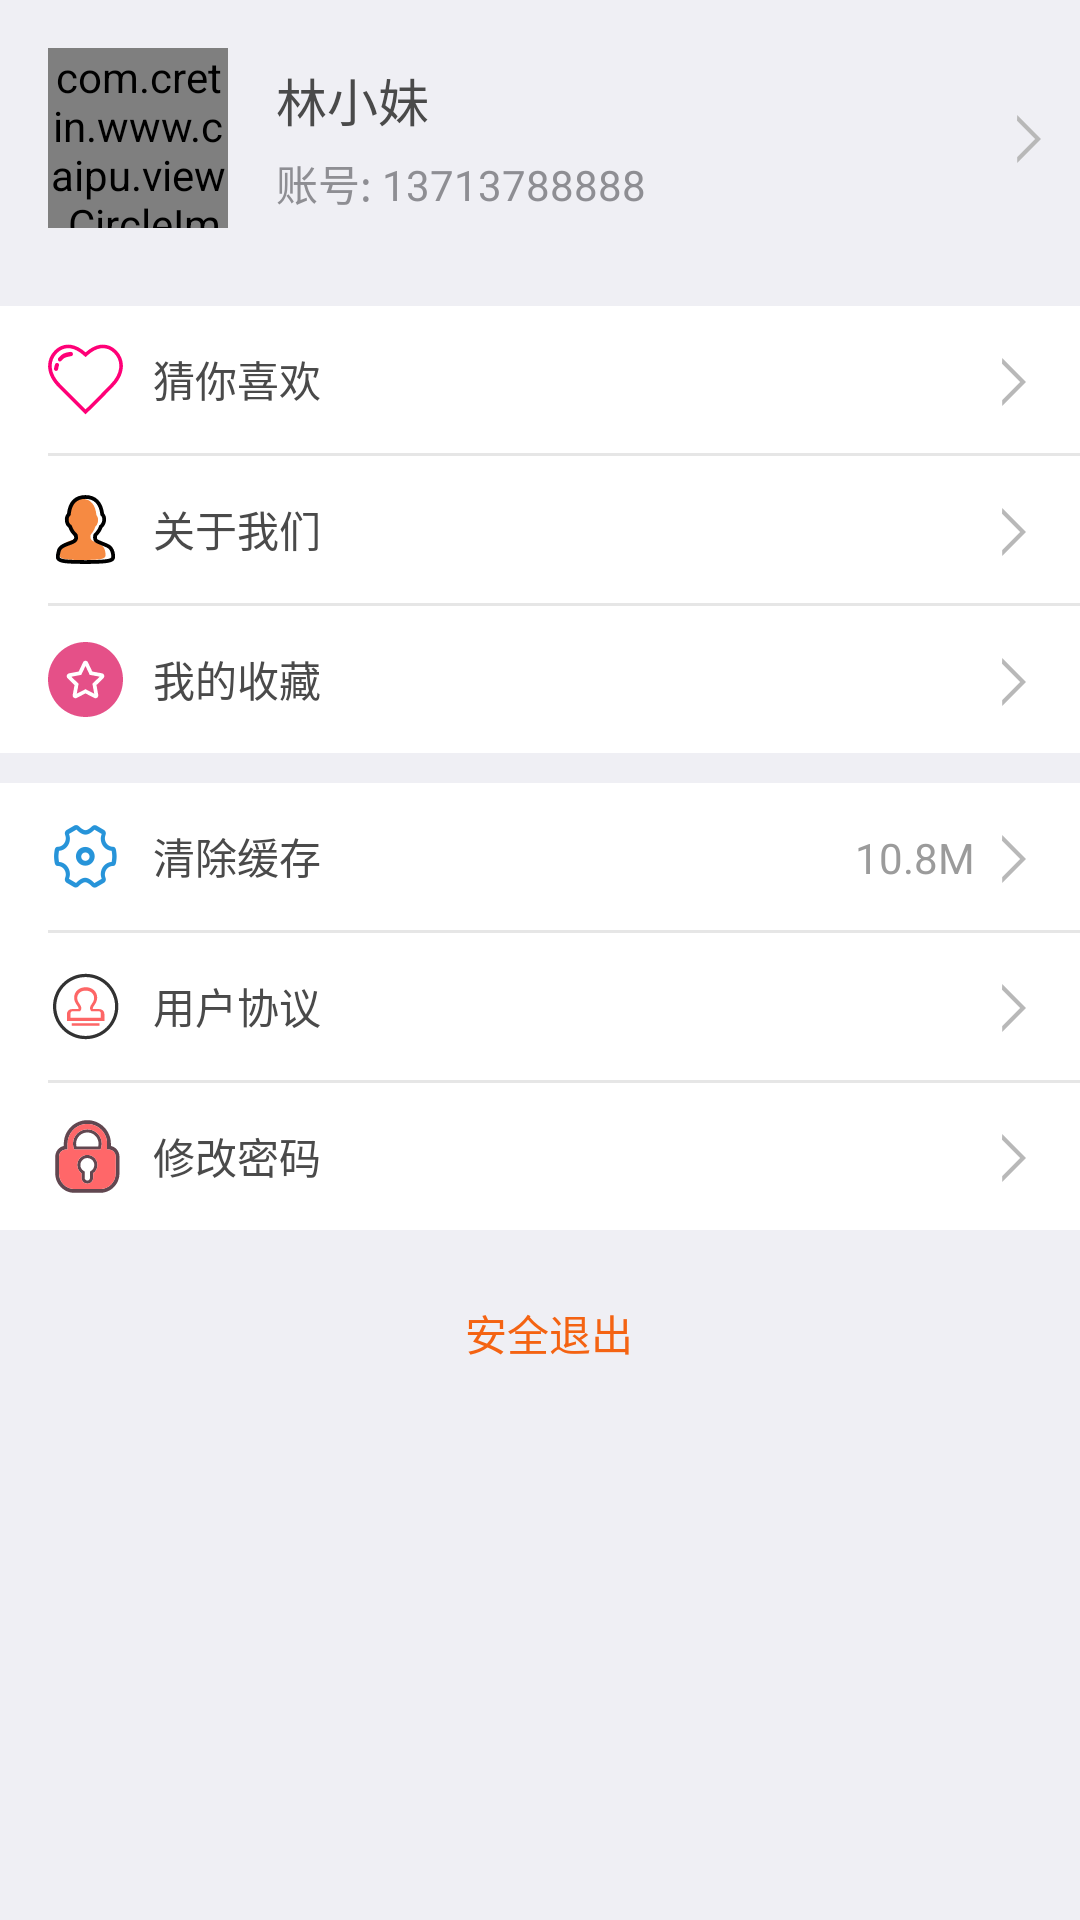

This screen was rendered from an Android layout file. Write that file and the resources it references.
<!-- AndroidManifest.xml: application theme AppTheme -->
<!-- res/layout/fragment_me.xml -->
<LinearLayout
    xmlns:android="http://schemas.android.com/apk/res/android"
    xmlns:tools="http://schemas.android.com/tools"
    android:layout_width="match_parent"
    android:layout_height="wrap_content"
    android:background="@color/app_bg_color"
    android:orientation="vertical">

    <RelativeLayout
        android:id="@+id/rl_me"
        android:layout_width="match_parent"
        android:layout_height="wrap_content"
        android:background="@drawable/item_bg_selector"
        android:clickable="true">

        <com.cretin.www.caipu.view.CircleImageView
            android:id="@+id/iv_portrait"
            android:layout_width="60dp"
            android:layout_height="60dp"
            android:layout_centerVertical="true"
            android:layout_margin="16dp"
            android:src="@mipmap/mrtx"/>

        <RelativeLayout
            android:layout_width="wrap_content"
            android:layout_height="wrap_content"
            android:layout_centerVertical="true"
            android:layout_toRightOf="@id/iv_portrait">

            <TextView
                android:id="@+id/tv_username"
                android:layout_width="wrap_content"
                android:layout_height="wrap_content"
                android:layout_below="@+id/tv_name"
                android:text="账号: 13713788888"
                android:textColor="@color/font_black2"
                android:textSize="@dimen/text_size_14"/>

            <TextView
                android:id="@+id/tv_name"
                android:layout_width="wrap_content"
                android:layout_height="wrap_content"
                android:paddingBottom="5dp"
                android:text="林小妹"
                android:textColor="@color/font_black1"
                android:textSize="17sp"
                android:layout_alignParentTop="true"
                android:layout_alignParentLeft="true"
                android:layout_alignParentStart="true"/>
        </RelativeLayout>

        <ImageView
            android:id="@+id/iv_arrow"
            android:layout_width="wrap_content"
            android:layout_height="wrap_content"
            android:layout_alignParentRight="true"
            android:layout_centerVertical="true"
            android:layout_marginRight="5dp"
            android:src="@mipmap/arrow_right"/>
    </RelativeLayout>

    <LinearLayout
        android:layout_width="match_parent"
        android:layout_height="wrap_content"
        android:layout_marginTop="10dp"
        android:background="@color/white"
        android:orientation="vertical">

        <LinearLayout
            android:id="@+id/ll_cainixihuan"
            android:layout_width="match_parent"
            android:layout_height="wrap_content"
            android:background="@drawable/item_bg_selector"
            android:orientation="horizontal">

            <TextView
                android:id="@+id/textView"
                android:layout_width="match_parent"
                android:layout_height="wrap_content"
                android:layout_weight="1"
                android:drawableLeft="@mipmap/like"
                android:drawablePadding="10dp"
                android:gravity="center_vertical"
                android:paddingBottom="12dp"
                android:paddingLeft="16dp"
                android:paddingTop="12dp"
                android:text="猜你喜欢"
                android:textColor="@color/font_black1"
                android:textSize="@dimen/text_size_14"/>

            <TextView
                android:layout_width="wrap_content"
                android:layout_height="wrap_content"
                android:drawablePadding="5dp"
                android:drawableRight="@mipmap/arrow_right"
                android:gravity="center"
                android:paddingRight="10dp"
                android:textColor="@color/font_black4"
                android:textSize="@dimen/text_size_14"/>
        </LinearLayout>

        <include layout="@layout/left_padding_line"/>

        <LinearLayout
            android:id="@+id/ll_guanyuwomen"
            android:layout_width="match_parent"
            android:layout_height="wrap_content"
            android:background="@drawable/item_bg_selector"
            android:orientation="horizontal">

            <TextView
                android:id="@+id/textView3"
                android:layout_width="match_parent"
                android:layout_height="wrap_content"
                android:layout_weight="1"
                android:drawableLeft="@mipmap/gywm"
                android:drawablePadding="10dp"
                android:gravity="center_vertical"
                android:paddingBottom="12dp"
                android:paddingLeft="16dp"
                android:paddingTop="12dp"
                android:text="关于我们"
                android:textColor="@color/font_black1"
                android:textSize="@dimen/text_size_14"/>

            <TextView
                android:id="@+id/tv_invite"
                android:layout_width="wrap_content"
                android:layout_height="wrap_content"
                android:drawablePadding="5dp"
                android:drawableRight="@mipmap/arrow_right"
                android:gravity="center"
                android:paddingRight="10dp"
                android:textColor="@color/font_black4"
                android:textSize="@dimen/text_size_14"/>
        </LinearLayout>

        <include layout="@layout/left_padding_line"/>

        <LinearLayout
            android:id="@+id/ll_wodeshoucang"
            android:layout_width="match_parent"
            android:layout_height="wrap_content"
            android:background="@drawable/item_bg_selector"
            android:orientation="horizontal">

            <TextView
                android:id="@+id/textView2"
                android:layout_width="match_parent"
                android:layout_height="wrap_content"
                android:layout_weight="1"
                android:drawableLeft="@mipmap/shoucang"
                android:drawablePadding="10dp"
                android:gravity="center_vertical"
                android:paddingBottom="12dp"
                android:paddingLeft="16dp"
                android:paddingTop="12dp"
                android:text="我的收藏"
                android:textColor="@color/font_black1"
                android:textSize="@dimen/text_size_14"/>

            <TextView
                android:id="@+id/tv_zizhi"
                android:layout_width="wrap_content"
                android:layout_height="wrap_content"
                android:drawablePadding="5dp"
                android:drawableRight="@mipmap/arrow_right"
                android:gravity="center"
                android:paddingRight="10dp"
                android:textColor="@color/font_black4"
                android:textSize="@dimen/text_size_14"/>
        </LinearLayout>
    </LinearLayout>

    <LinearLayout
        android:layout_width="match_parent"
        android:layout_height="wrap_content"
        android:layout_marginTop="10dp"
        android:background="@color/white"
        android:orientation="vertical">

        <LinearLayout
            android:id="@+id/ll_clearcache"
            android:layout_width="match_parent"
            android:layout_height="wrap_content"
            android:background="@drawable/item_bg_selector"
            android:orientation="horizontal">

            <TextView
                android:layout_width="match_parent"
                android:layout_height="wrap_content"
                android:layout_weight="1"
                android:drawableLeft="@mipmap/setting"
                android:drawablePadding="10dp"
                android:gravity="center_vertical"
                android:paddingBottom="12dp"
                android:paddingLeft="16dp"
                android:paddingTop="12dp"
                android:text="清除缓存"
                android:textColor="@color/font_black1"
                android:textSize="@dimen/text_size_14"/>

            <TextView
                android:id="@+id/tv_cache"
                android:layout_width="wrap_content"
                android:layout_height="wrap_content"
                android:drawableRight="@mipmap/arrow_right"
                android:gravity="center"
                android:paddingRight="10dp"
                android:text="10.8M"
                android:textColor="@color/font_black4"
                android:textSize="@dimen/text_size_14"/>
        </LinearLayout>

        <include layout="@layout/left_padding_line"/>

        <TextView
            android:id="@+id/tv_yonghuxieyi"
            android:layout_width="match_parent"
            android:layout_height="wrap_content"
            android:background="@drawable/item_bg_selector"
            android:drawableLeft="@mipmap/yhxy"
            android:drawablePadding="10dp"
            android:drawableRight="@mipmap/arrow_right"
            android:gravity="center_vertical"
            android:paddingBottom="12dp"
            android:paddingLeft="16dp"
            android:paddingRight="10dp"
            android:paddingTop="12dp"
            android:text="用户协议"
            android:textColor="@color/font_black1"
            android:textSize="@dimen/text_size_14"/>

        <include layout="@layout/left_padding_line"/>

        <TextView
            android:id="@+id/tv_forget_psw"
            android:layout_width="match_parent"
            android:layout_height="wrap_content"
            android:background="@drawable/item_bg_selector"
            android:drawableLeft="@mipmap/xgmm"
            android:drawablePadding="10dp"
            android:drawableRight="@mipmap/arrow_right"
            android:gravity="center_vertical"
            android:paddingBottom="12dp"
            android:paddingLeft="16dp"
            android:paddingRight="10dp"
            android:paddingTop="12dp"
            android:text="修改密码"
            android:textColor="@color/font_black1"
            android:textSize="@dimen/text_size_14"/>

    </LinearLayout>

    <TextView
        android:id="@+id/tv_exit"
        android:layout_width="match_parent"
        android:layout_height="wrap_content"
        android:layout_marginTop="10dp"
        android:background="@drawable/item_bg_selector"
        android:drawablePadding="10dp"
        android:gravity="center"
        android:paddingBottom="14dp"
        android:paddingLeft="16dp"
        android:paddingRight="10dp"
        android:paddingTop="14dp"
        android:text="安全退出"
        android:textColor="@color/app_title_color"
        android:textSize="@dimen/text_size_14"/>
</LinearLayout>
<!-- res/layout/left_padding_line.xml (included above) -->
<?xml version="1.0" encoding="utf-8"?>
<View xmlns:android="http://schemas.android.com/apk/res/android"
    android:layout_width="match_parent"
    android:layout_height="1dp"
    android:layout_marginLeft="16dp"
    android:background="@color/line"></View>
<!-- resources referenced by this layout -->
<resources>
  <color name="app_bg_color">#EFEFF4</color>
  <color name="app_title_color">#f46312</color>
  <color name="font_black1">#4a4a4a</color>
  <color name="font_black2">#8e8e93</color>
  <color name="font_black4">#9b9b9b</color>
  <color name="line">#e6e6e6</color>
  <color name="white">#ffffff</color>
  <dimen name="text_size_14">14sp</dimen>
  <!-- mipmap arrow_right: png bitmap (mipmap-xxhdpi, 1155 bytes) -->
  <!-- mipmap gywm: png bitmap (mipmap-xxhdpi, 1629 bytes) -->
  <!-- mipmap like: png bitmap (mipmap-xxhdpi, 1193 bytes) -->
  <!-- mipmap mrtx: png bitmap (mipmap-xxhdpi, 3175 bytes) -->
  <!-- mipmap setting: png bitmap (mipmap-mdpi, 676 bytes) -->
  <!-- mipmap shoucang: png bitmap (mipmap-mdpi, 625 bytes) -->
  <!-- mipmap xgmm: png bitmap (mipmap-xxhdpi, 1909 bytes) -->
  <!-- mipmap yhxy: png bitmap (mipmap-xxhdpi, 1529 bytes) -->
  <style name="AppTheme" parent="Theme.AppCompat.Light.NoActionBar">
          
          
          
          
      </style>
</resources>
